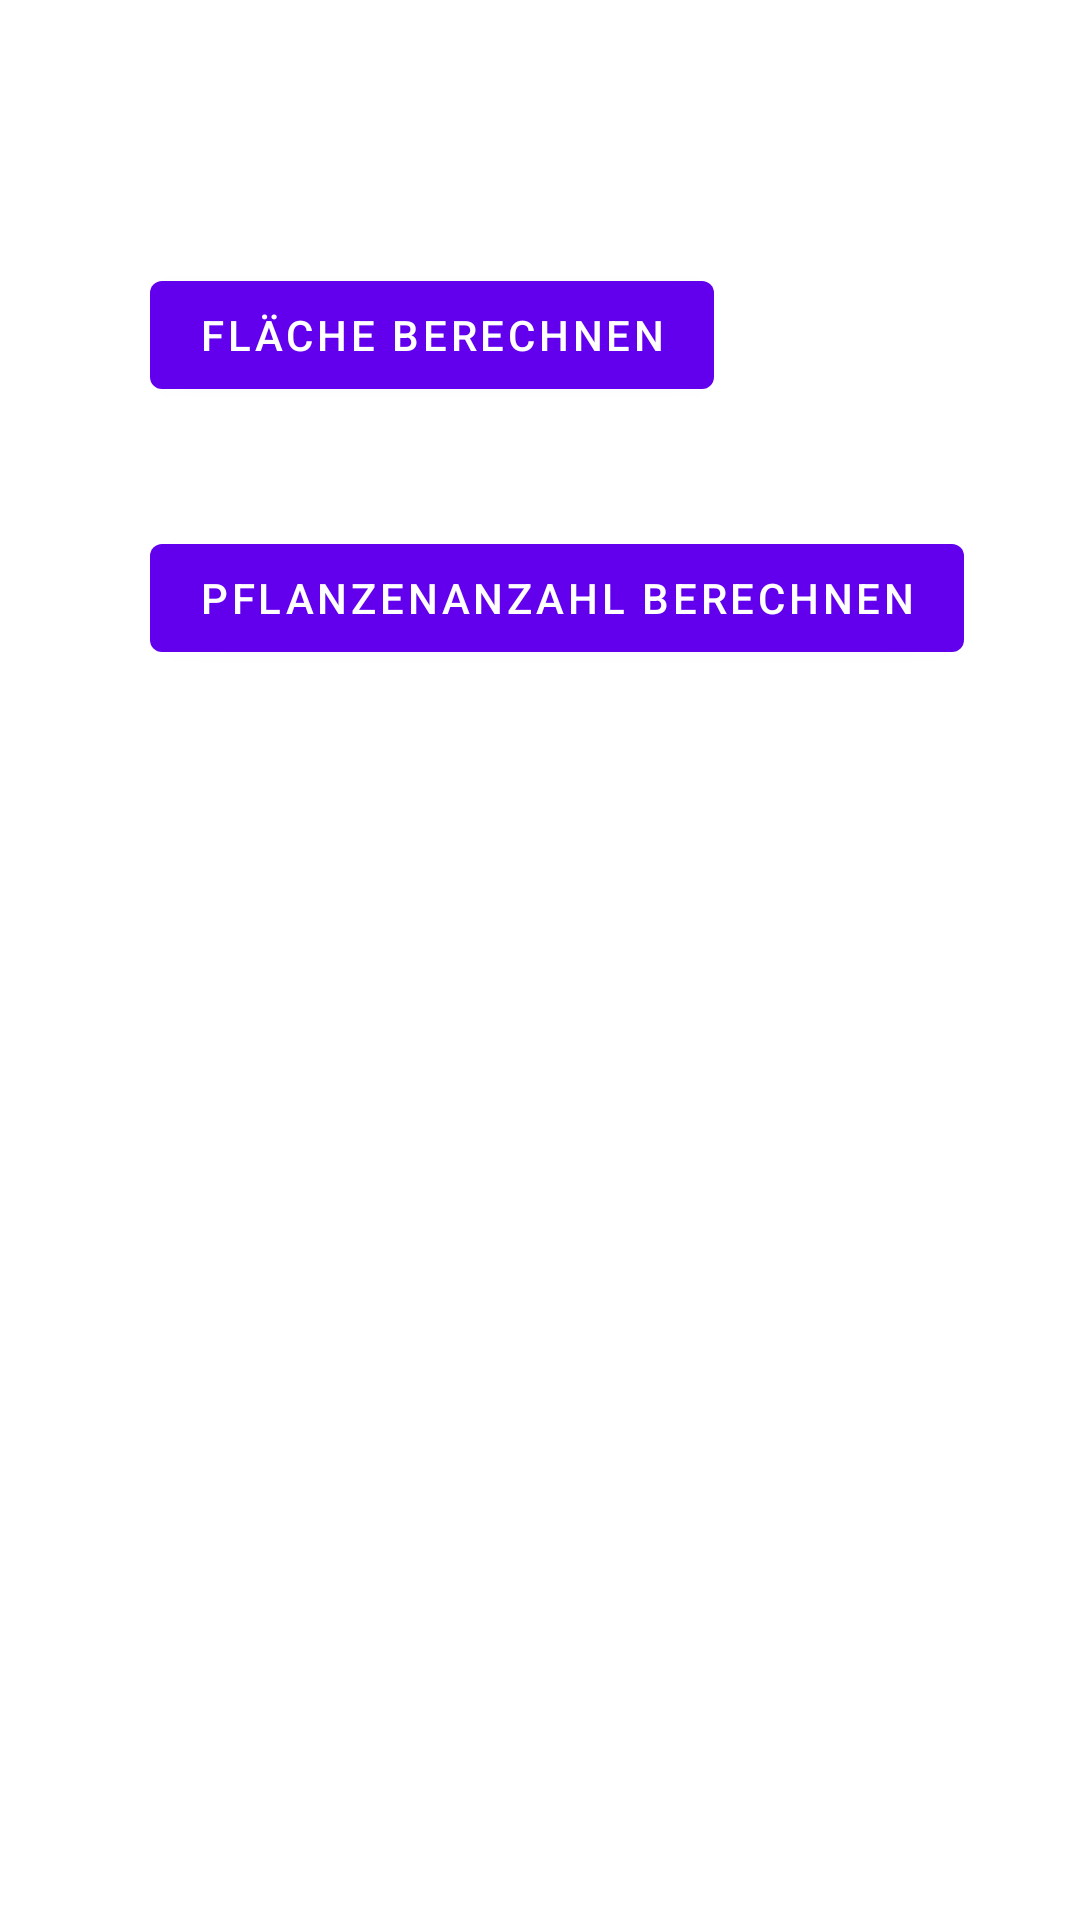

This screen was rendered from an Android layout file. Write that file and the resources it references.
<!-- AndroidManifest.xml: application theme Theme.example -->
<!-- res/layout/activity_menu.xml -->
<?xml version="1.0" encoding="utf-8"?>
<androidx.constraintlayout.widget.ConstraintLayout xmlns:android="http://schemas.android.com/apk/res/android"
    xmlns:app="http://schemas.android.com/apk/res-auto"
    xmlns:tools="http://schemas.android.com/tools"
    android:layout_width="match_parent"
    android:layout_height="match_parent"
    tools:context=".Menu">

    <Button
        android:id="@+id/button1"
        android:layout_width="wrap_content"
        android:layout_height="wrap_content"
        android:layout_marginStart="50dp"
        android:layout_marginTop="100dp"
        android:layout_marginBottom="300dp"
        android:text="@string/pflanzenanzahl_berechnen"
        app:layout_constraintBottom_toBottomOf="parent"
        app:layout_constraintStart_toStartOf="parent"
        app:layout_constraintTop_toTopOf="parent"
        app:layout_constraintVertical_bias="0.392" />

    <Button
        android:id="@+id/button2"
        android:layout_width="wrap_content"
        android:layout_height="wrap_content"
        android:layout_marginStart="50dp"
        android:layout_marginTop="80dp"
        android:layout_marginBottom="34dp"

        android:text="@string/fl_che_berechnen"
        app:layout_constraintBottom_toTopOf="@+id/button1"
        app:layout_constraintStart_toStartOf="parent"
        app:layout_constraintTop_toTopOf="parent"
        app:layout_constraintVertical_bias="0.571" />


</androidx.constraintlayout.widget.ConstraintLayout>
<!-- resources referenced by this layout -->
<resources>
  <string name="fl_che_berechnen">Fläche berechnen</string>
  <string name="pflanzenanzahl_berechnen">Pflanzenanzahl berechnen</string>
  <style name="Theme.example" parent="Theme.MaterialComponents.DayNight.DarkActionBar">
          
          <item name="colorPrimary">@color/purple_500</item>
          <item name="colorPrimaryVariant">@color/purple_700</item>
          <item name="colorOnPrimary">@color/white</item>
          
          <item name="colorSecondary">@color/teal_200</item>
          <item name="colorSecondaryVariant">@color/teal_700</item>
          <item name="colorOnSecondary">@color/black</item>
          
          <item name="android:statusBarColor" tools:targetApi="l">?attr/colorPrimaryVariant</item>
          
      </style>
  <!-- not gathered from this repository: default colours our renderer supplied (Android Studio template values) -->
  <color name="purple_500">#FF6200EE</color>
  <color name="purple_700">#FF3700B3</color>
  <color name="teal_200">#FF03DAC5</color>
  <color name="teal_700">#FF018786</color>
  <color name="black">#FF000000</color>
  <color name="white">#FFFFFFFF</color>
</resources>
